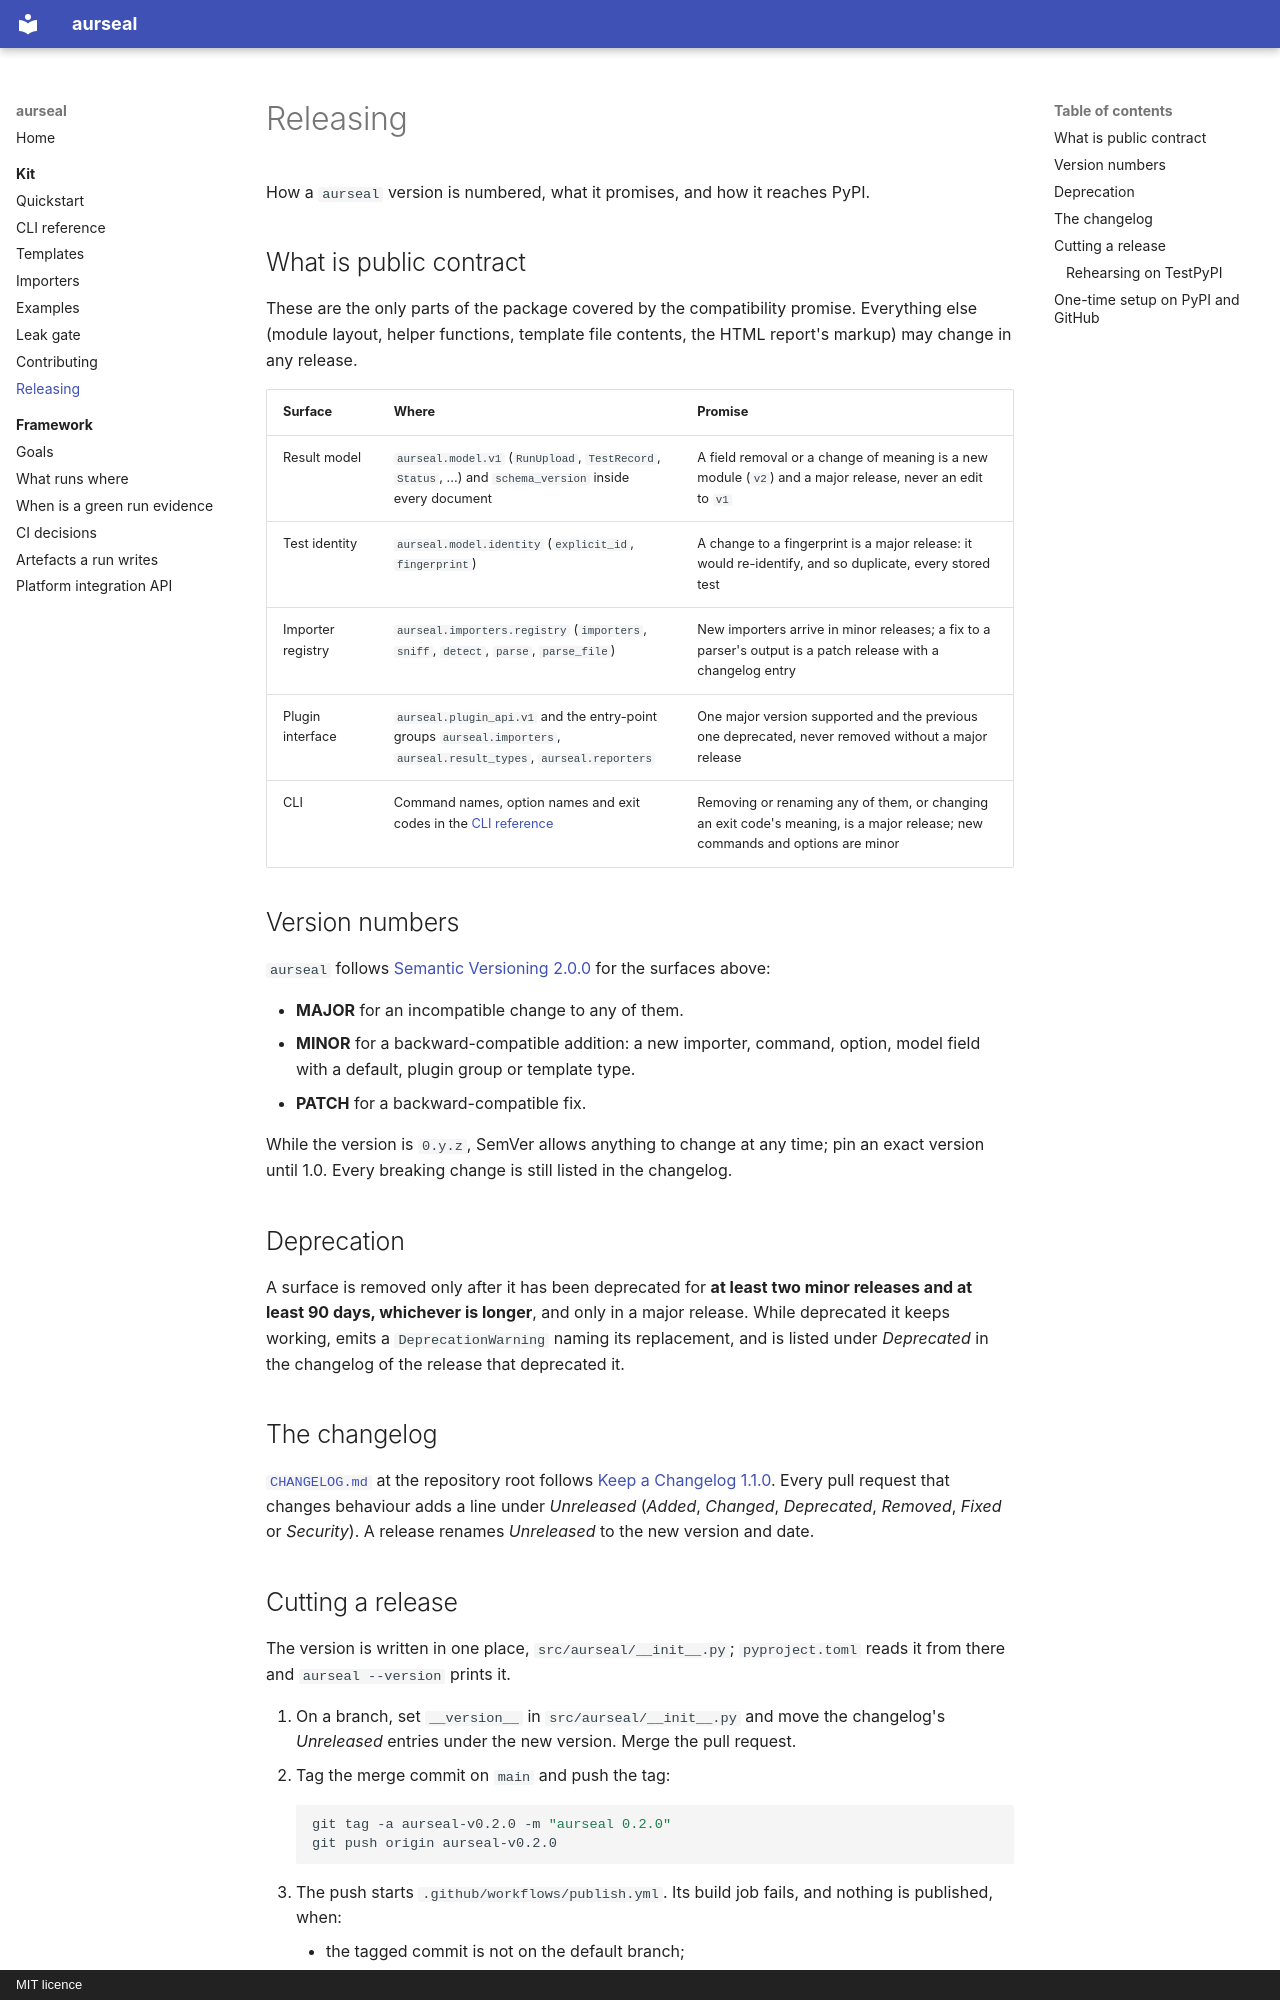

repository: RAJUSHANIGARAPU/aurseal · page: kit/releasing/index.html · generator: mkdocs · copyright: MIT licence

# Releasing

How a `aurseal` version is numbered, what it promises, and how it reaches PyPI.

## What is public contract

These are the only parts of the package covered by the compatibility promise. Everything
else (module layout, helper functions, template file contents, the HTML report's markup)
may change in any release.

| Surface | Where | Promise |
|---|---|---|
| Result model | `aurseal.model.v1` (`RunUpload`, `TestRecord`, `Status`, ...) and `schema_version` inside every document | A field removal or a change of meaning is a new module (`v2`) and a major release, never an edit to `v1` |
| Test identity | `aurseal.model.identity` (`explicit_id`, `fingerprint`) | A change to a fingerprint is a major release: it would re-identify, and so duplicate, every stored test |
| Importer registry | `aurseal.importers.registry` (`importers`, `sniff`, `detect`, `parse`, `parse_file`) | New importers arrive in minor releases; a fix to a parser's output is a patch release with a changelog entry |
| Plugin interface | `aurseal.plugin_api.v1` and the entry-point groups `aurseal.importers`, `aurseal.result_types`, `aurseal.reporters` | One major version supported and the previous one deprecated, never removed without a major release |
| CLI | Command names, option names and exit codes in the [CLI reference](cli.md) | Removing or renaming any of them, or changing an exit code's meaning, is a major release; new commands and options are minor |

## Version numbers

`aurseal` follows [Semantic Versioning 2.0.0](https://semver.org/) for the surfaces
above:

- **MAJOR** for an incompatible change to any of them.
- **MINOR** for a backward-compatible addition: a new importer, command, option, model
  field with a default, plugin group or template type.
- **PATCH** for a backward-compatible fix.

While the version is `0.y.z`, SemVer allows anything to change at any time; pin an exact
version until 1.0. Every breaking change is still listed in the changelog.

## Deprecation

A surface is removed only after it has been deprecated for **at least two minor releases
and at least 90 days, whichever is longer**, and only in a major release. While
deprecated it keeps working, emits a `DeprecationWarning` naming its replacement, and is
listed under *Deprecated* in the changelog of the release that deprecated it.

## The changelog

[`CHANGELOG.md`](../../CHANGELOG.md) at the repository root follows
[Keep a Changelog 1.1.0](https://keepachangelog.com/en/1.1.0/). Every pull request that
changes behaviour adds a line under *Unreleased* (*Added*, *Changed*, *Deprecated*,
*Removed*, *Fixed* or *Security*). A release renames *Unreleased* to the new version and
date.
